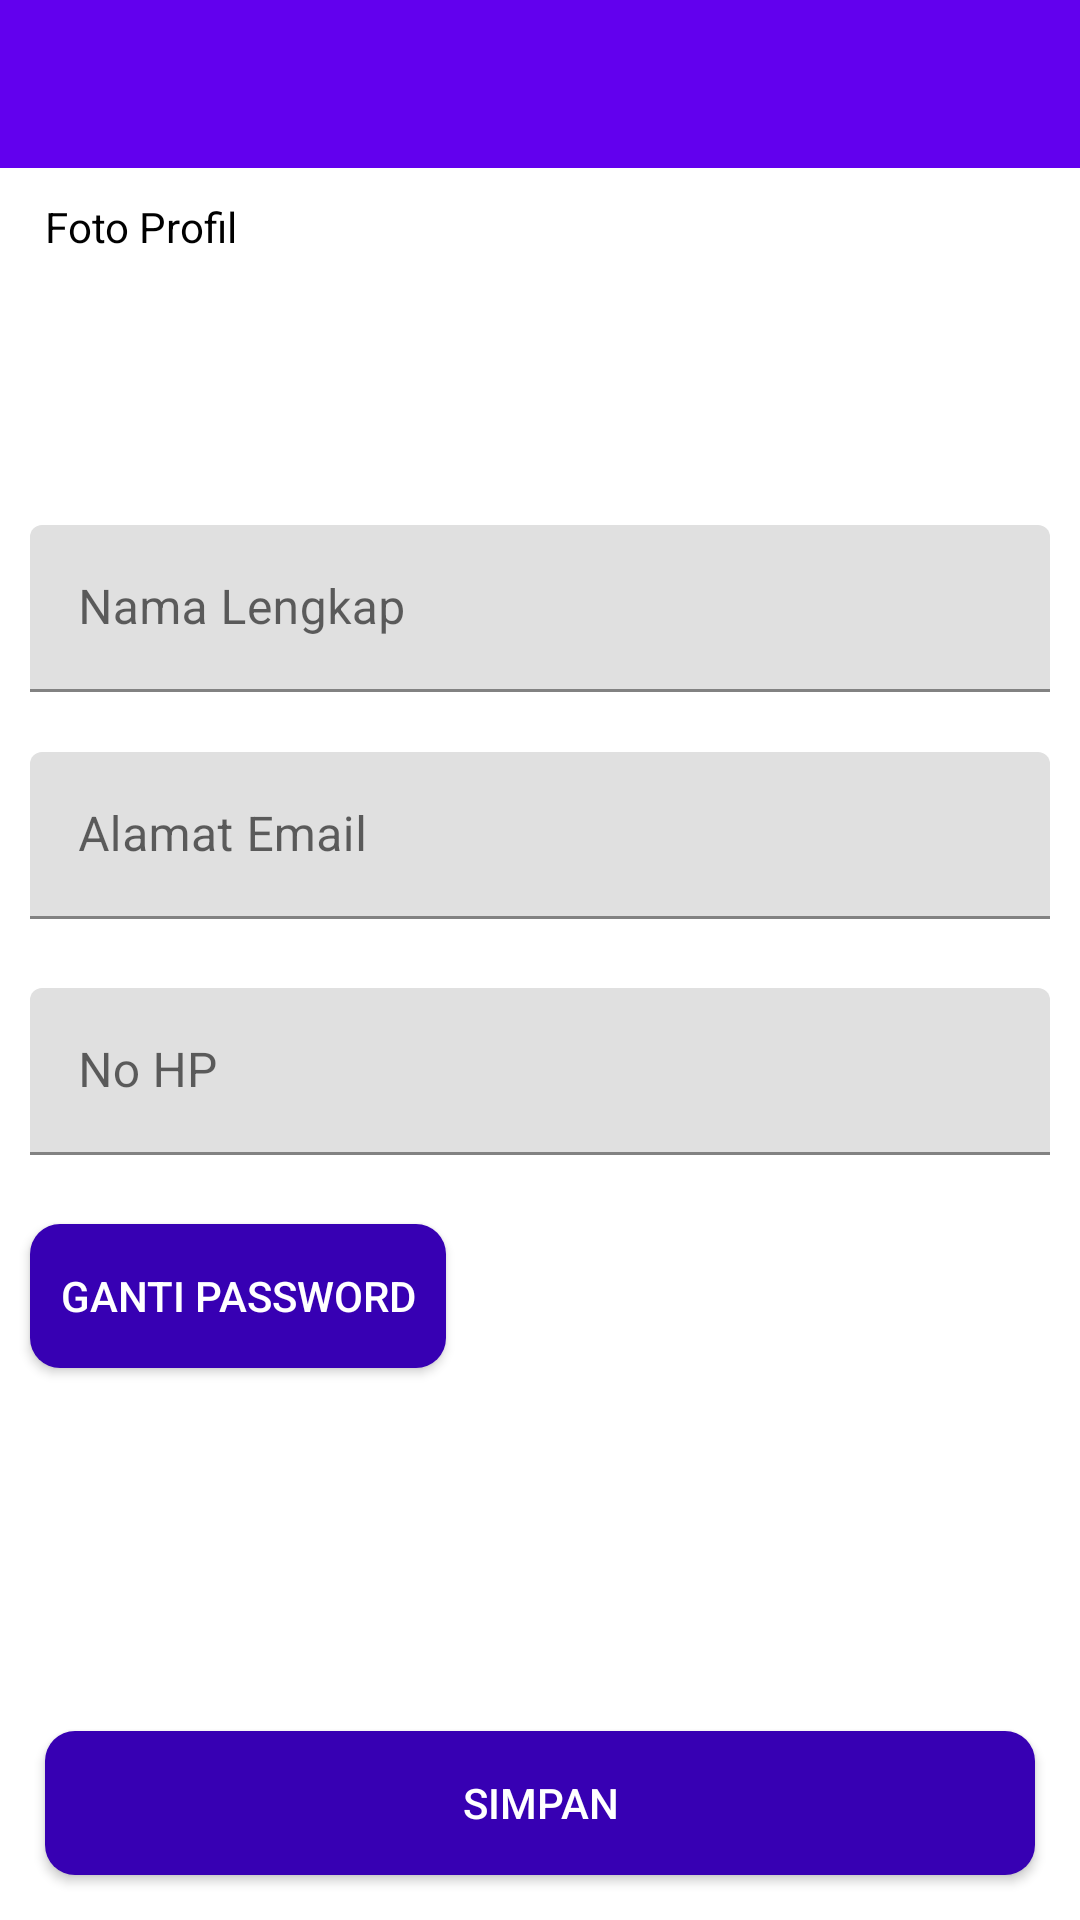

Layout XML and referenced resources for this Android screen:
<!-- AndroidManifest.xml: application theme Theme.MaterialComponents.Light.NoActionBar -->
<!-- res/layout/activity_edit_akun.xml -->
<?xml version="1.0" encoding="utf-8"?>
<RelativeLayout xmlns:android="http://schemas.android.com/apk/res/android"
    xmlns:app="http://schemas.android.com/apk/res-auto"
    android:layout_width="match_parent"
    android:layout_height="match_parent"
    android:orientation="vertical">

    <include
        android:id="@+id/akun_toolbar"
        layout="@layout/layout_toolbar"
        android:layout_width="match_parent"
        android:layout_height="wrap_content"
        android:layout_alignParentTop="true" />

    <androidx.core.widget.NestedScrollView
        android:layout_width="match_parent"
        android:layout_height="match_parent"
        android:layout_below="@+id/akun_toolbar">

        <RelativeLayout
            android:layout_width="match_parent"
            android:layout_height="match_parent">

            <LinearLayout
                android:id="@+id/ll1"
                android:layout_width="wrap_content"
                android:layout_height="wrap_content"
                android:layout_marginLeft="15dp"
                android:layout_marginTop="10dp"
                android:layout_marginRight="10dp"
                android:orientation="vertical">

                <TextView
                    android:layout_width="wrap_content"
                    android:layout_height="wrap_content"
                    android:text="Foto Profil"
                    android:textColor="@android:color/black" />

                <ImageView
                    android:id="@+id/gambar_profil"
                    android:layout_width="60dp"
                    android:layout_height="60dp"
                    android:layout_marginTop="10dp"
                    android:src="@mipmap/ic_launcher" />

            </LinearLayout>

            <com.google.android.material.textfield.TextInputLayout
                android:id="@+id/TIl1"
                android:layout_width="match_parent"
                android:layout_height="wrap_content"
                android:layout_below="@+id/ll1"
                android:layout_marginLeft="10dp"
                android:layout_marginTop="20dp"
                android:layout_marginRight="10dp">

                <com.google.android.material.textfield.TextInputEditText
                    android:id="@+id/et_nama"
                    android:layout_width="match_parent"
                    android:layout_height="wrap_content"
                    android:hint="Nama Lengkap"
                    android:inputType="text" />
            </com.google.android.material.textfield.TextInputLayout>

            <com.google.android.material.textfield.TextInputLayout
                android:id="@+id/TIl2"
                android:layout_width="match_parent"
                android:layout_height="wrap_content"
                android:layout_below="@+id/TIl1"
                android:layout_marginLeft="10dp"
                android:layout_marginTop="20dp"
                android:layout_marginRight="10dp"
                android:layout_marginBottom="13dp">

                <com.google.android.material.textfield.TextInputEditText
                    android:id="@+id/et_email"
                    android:layout_width="match_parent"
                    android:layout_height="wrap_content"
                    android:hint="Alamat Email"
                    android:inputType="textEmailAddress" />
            </com.google.android.material.textfield.TextInputLayout>

            <com.google.android.material.textfield.TextInputLayout
                android:id="@+id/TIl3"
                android:layout_width="match_parent"
                android:layout_height="wrap_content"
                android:layout_below="@+id/TIl2"
                android:layout_marginLeft="10dp"
                android:layout_marginTop="10dp"
                android:layout_marginRight="10dp"
                android:layout_marginBottom="13dp">

                <com.google.android.material.textfield.TextInputEditText
                    android:id="@+id/et_no_hp"
                    android:layout_width="match_parent"
                    android:layout_height="wrap_content"
                    android:hint="No HP"
                    android:inputType="number" />
            </com.google.android.material.textfield.TextInputLayout>

            <Button
                android:id="@+id/btn_ganti_password"
                android:layout_width="wrap_content"
                android:layout_height="wrap_content"
                android:layout_below="@+id/TIl3"
                android:layout_margin="10dp"
                android:background="@drawable/rounded_button"
                android:clickable="true"
                android:foreground="?android:attr/selectableItemBackground"
                android:padding="10dp"
                android:text="Ganti Password"
                android:textColor="@android:color/white" />
        </RelativeLayout>
    </androidx.core.widget.NestedScrollView>

    <Button
        android:id="@+id/btn_save"
        android:layout_width="match_parent"
        android:layout_height="wrap_content"
        android:layout_alignParentBottom="true"
        android:layout_margin="15dp"
        android:background="@drawable/rounded_button"
        android:clickable="true"
        android:foreground="?android:attr/selectableItemBackground"
        android:text="Simpan"
        android:textColor="@android:color/white" />

    <include
        android:id="@+id/loading"
        layout="@layout/item_loading"
        android:visibility="gone" />
</RelativeLayout>
<!-- res/layout/layout_toolbar.xml (included above) -->
<?xml version="1.0" encoding="utf-8"?>
<androidx.appcompat.widget.Toolbar xmlns:android="http://schemas.android.com/apk/res/android"
    xmlns:app="http://schemas.android.com/apk/res-auto"
    android:layout_width="match_parent"
    android:layout_height="?attr/actionBarSize"
    android:background="@color/purple_500"
    app:popupTheme="@style/ThemeOverlay.AppCompat.Light"
    app:theme="@style/ThemeOverlay.AppCompat.Dark.ActionBar" />
<!-- res/layout/item_loading.xml (included above) -->
<?xml version="1.0" encoding="utf-8"?>
<RelativeLayout
    xmlns:android="http://schemas.android.com/apk/res/android"
    android:layout_width="match_parent"
    android:layout_height="match_parent"
    android:background="@drawable/background_text_transparan_hitam"
    android:translationZ="90dp">

    <ProgressBar
        android:layout_width="wrap_content"
        android:layout_height="wrap_content"
        android:layout_centerInParent="true"/>

</RelativeLayout>
<!-- resources referenced by this layout -->
<resources>
  <color name="purple_500">#FF6200EE</color>
  <!-- drawable rounded_button (drawable) -->
  <?xml version="1.0" encoding="utf-8"?>
  <shape xmlns:android="http://schemas.android.com/apk/res/android" android:padding="10dp" android:shape="rectangle">
      <solid android:color="@color/purple_700"/>
      <corners android:radius="10dp"/>
  </shape>
  <color name="purple_700">#FF3700B3</color>
</resources>
